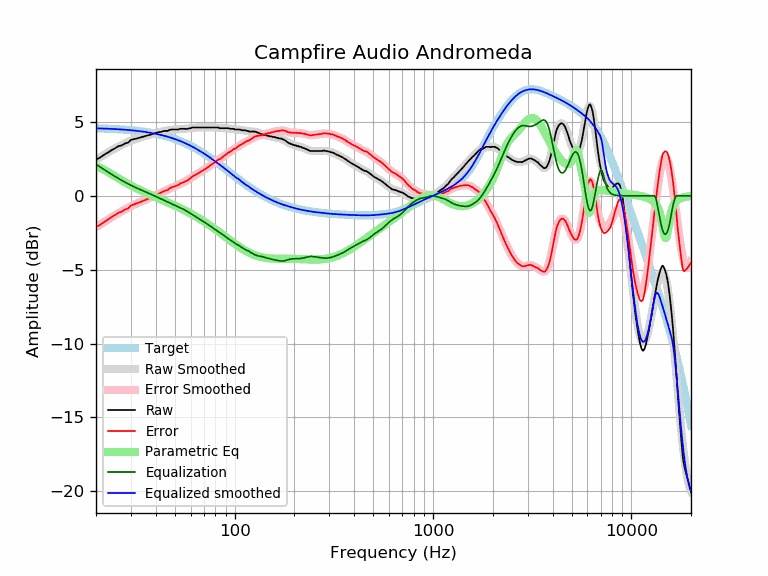

Source data for this figure (header and first rows):
frequency, raw, error, smoothed, error_smoothed, equalization, parametric_eq, equalized_raw, equalized_smoothed, target
20, 2.45, -2.11, 2.44, -2.13, 2.13, 2.01, 4.58, 4.57, 4.57
21, 2.59, -1.96, 2.62, -1.94, 1.94, 1.89, 4.54, 4.56, 4.56
22, 2.78, -1.77, 2.78, -1.77, 1.77, 1.76, 4.55, 4.55, 4.55
23, 2.93, -1.60, 2.94, -1.60, 1.60, 1.61, 4.54, 4.54, 4.54
24, 3.09, -1.43, 3.08, -1.45, 1.45, 1.46, 4.54, 4.53, 4.53
25, 3.22, -1.29, 3.21, -1.30, 1.30, 1.31, 4.52, 4.51, 4.51
26, 3.36, -1.14, 3.34, -1.17, 1.17, 1.17, 4.53, 4.50, 4.50
27, 3.41, -1.07, 3.45, -1.04, 1.04, 1.04, 4.45, 4.49, 4.49
28, 3.54, -0.93, 3.55, -0.92, 0.92, 0.92, 4.46, 4.47, 4.47
29, 3.59, -0.86, 3.64, -0.81, 0.81, 0.80, 4.40, 4.45, 4.45
30, 3.78, -0.65, 3.73, -0.71, 0.71, 0.69, 4.49, 4.44, 4.44
31, 3.83, -0.59, 3.80, -0.62, 0.62, 0.59, 4.45, 4.42, 4.42
32, 3.87, -0.53, 3.87, -0.53, 0.53, 0.50, 4.40, 4.40, 4.40
33, 3.92, -0.45, 3.93, -0.45, 0.45, 0.41, 4.37, 4.38, 4.38
34, 3.97, -0.38, 3.98, -0.38, 0.38, 0.33, 4.35, 4.36, 4.36
35, 4.01, -0.32, 4.03, -0.30, 0.30, 0.25, 4.32, 4.33, 4.33
36, 4.06, -0.24, 4.07, -0.23, 0.23, 0.17, 4.30, 4.31, 4.31
37, 4.11, -0.17, 4.12, -0.16, 0.16, 0.10, 4.28, 4.28, 4.28
38, 4.15, -0.10, 4.16, -0.09, 0.09, 0.03, 4.25, 4.25, 4.25
39, 4.20, -0.02, 4.20, -0.02, 0.02, -0.03, 4.23, 4.23, 4.23
40, 4.25, 0.06, 4.24, 0.05, -0.05, -0.10, 4.21, 4.20, 4.20
41, 4.29, 0.13, 4.28, 0.11, -0.11, -0.16, 4.18, 4.17, 4.17
42, 4.31, 0.18, 4.31, 0.18, -0.18, -0.22, 4.13, 4.14, 4.14
43, 4.34, 0.24, 4.35, 0.24, -0.24, -0.28, 4.10, 4.10, 4.10
44, 4.38, 0.31, 4.38, 0.31, -0.31, -0.34, 4.08, 4.07, 4.07
45, 4.39, 0.36, 4.40, 0.37, -0.37, -0.39, 4.03, 4.03, 4.03
46, 4.39, 0.40, 4.42, 0.43, -0.43, -0.45, 3.97, 4.00, 4.00
47, 4.46, 0.50, 4.44, 0.48, -0.48, -0.50, 3.98, 3.96, 3.96
48, 4.48, 0.56, 4.46, 0.54, -0.54, -0.56, 3.94, 3.92, 3.92
49, 4.48, 0.60, 4.48, 0.59, -0.59, -0.61, 3.89, 3.88, 3.88
50, 4.48, 0.64, 4.49, 0.65, -0.65, -0.67, 3.84, 3.84, 3.84
51, 4.48, 0.68, 4.50, 0.70, -0.70, -0.72, 3.78, 3.80, 3.80
52, 4.48, 0.73, 4.51, 0.75, -0.75, -0.77, 3.73, 3.76, 3.76
53, 4.53, 0.82, 4.51, 0.80, -0.80, -0.83, 3.73, 3.71, 3.71
54, 4.53, 0.87, 4.52, 0.85, -0.85, -0.88, 3.68, 3.67, 3.67
55, 4.53, 0.91, 4.53, 0.90, -0.90, -0.93, 3.63, 3.62, 3.62
56, 4.53, 0.96, 4.53, 0.96, -0.96, -0.99, 3.57, 3.58, 3.58
57, 4.52, 0.99, 4.54, 1.02, -1.02, -1.04, 3.51, 3.53, 3.53
58, 4.53, 1.05, 4.56, 1.07, -1.07, -1.09, 3.46, 3.48, 3.48
59, 4.56, 1.13, 4.57, 1.14, -1.14, -1.15, 3.43, 3.43, 3.43
60, 4.57, 1.19, 4.58, 1.20, -1.20, -1.20, 3.37, 3.38, 3.38
61, 4.62, 1.29, 4.60, 1.26, -1.26, -1.25, 3.36, 3.33, 3.33
62, 4.62, 1.34, 4.61, 1.32, -1.32, -1.31, 3.30, 3.28, 3.28
63, 4.62, 1.39, 4.62, 1.38, -1.38, -1.36, 3.24, 3.23, 3.23
64, 4.62, 1.44, 4.62, 1.44, -1.44, -1.41, 3.18, 3.18, 3.18
65, 4.62, 1.50, 4.63, 1.50, -1.50, -1.47, 3.12, 3.13, 3.13
66, 4.62, 1.55, 4.63, 1.55, -1.55, -1.52, 3.07, 3.07, 3.07
67, 4.62, 1.60, 4.63, 1.60, -1.60, -1.57, 3.02, 3.02, 3.02
68, 4.62, 1.65, 4.63, 1.66, -1.66, -1.63, 2.97, 2.97, 2.97
69, 4.62, 1.71, 4.62, 1.71, -1.71, -1.68, 2.91, 2.92, 2.92
70, 4.62, 1.76, 4.62, 1.76, -1.76, -1.74, 2.86, 2.86, 2.86
71, 4.62, 1.82, 4.62, 1.82, -1.82, -1.79, 2.81, 2.81, 2.81
72, 4.62, 1.87, 4.62, 1.87, -1.87, -1.84, 2.75, 2.75, 2.75
73, 4.62, 1.92, 4.62, 1.92, -1.92, -1.90, 2.70, 2.70, 2.70
74, 4.62, 1.98, 4.62, 1.98, -1.98, -1.95, 2.64, 2.64, 2.64
75, 4.62, 2.03, 4.62, 2.03, -2.03, -2.01, 2.59, 2.59, 2.59
76, 4.62, 2.09, 4.63, 2.09, -2.09, -2.06, 2.53, 2.54, 2.54
77, 4.62, 2.14, 4.63, 2.14, -2.14, -2.11, 2.48, 2.48, 2.48
78, 4.62, 2.20, 4.63, 2.20, -2.20, -2.17, 2.43, 2.43, 2.43
79, 4.62, 2.25, 4.62, 2.25, -2.25, -2.22, 2.37, 2.37, 2.37
... 553 more rows
